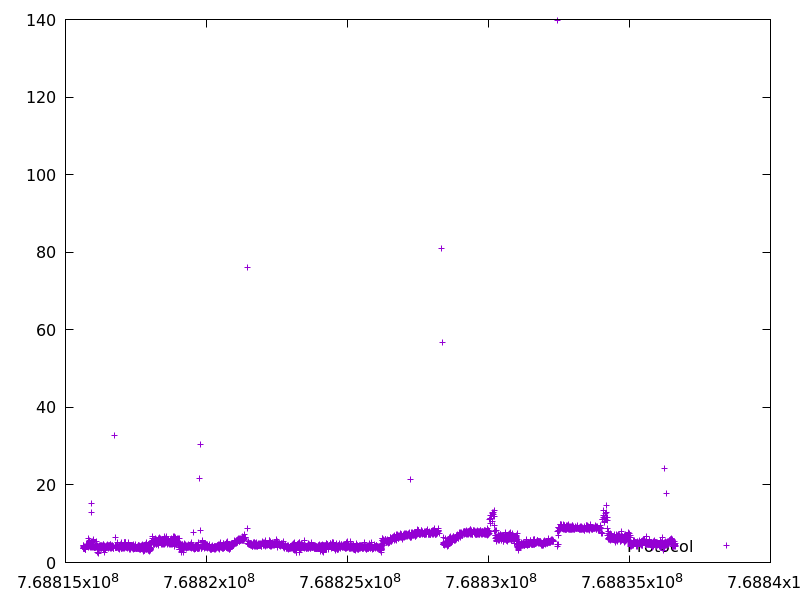

Values plotted in this chart, from the file beside it:
768815629.675352, 4.335332
768815634, 4.155
768815638, 3.811
768815642, 3.636
768815645, 3.603
768815650, 4.304
768815653, 3.611
768815657, 3.691
768815661, 3.776
768815665, 4.201
768815669, 3.981
768815673, 3.604
768815677, 3.685
768815681, 3.711
768815684, 3.58
768815688, 3.922
768815693, 4.088
768815696, 3.283
768815700, 3.884
768815703, 3.43
768815707, 3.419
768815711, 3.739
768815715, 3.822
768815718, 3.36
768815722, 3.636
768815726, 4.499
768815731, 4.2
768815735, 4.406
768815739, 4.203
768815744, 4.638
768815749, 4.556
768815753, 4.579
768815758, 4.587
768815763, 4.358
768815767, 4.673
768815772, 4.07
768815776, 4.473
768815781, 4.685
768815785, 4.482
768815790, 4.448
768815795, 4.58
768815799, 3.961
768815803, 4.465
768815808, 4.271
768815812, 4.504
768815818, 6.129
768815823, 4.042
768815827, 4.655
768815832, 4.567
768815837, 4.873
768815842, 4.755
768815847, 4.776
768815852, 4.794
768815857, 5.495
768815863, 5.663
768815867, 4.241
768815871, 4.02
768815875, 3.932
768815880, 4.113
768815884, 4.047
768815888, 4.322
... 3,889 more rows
